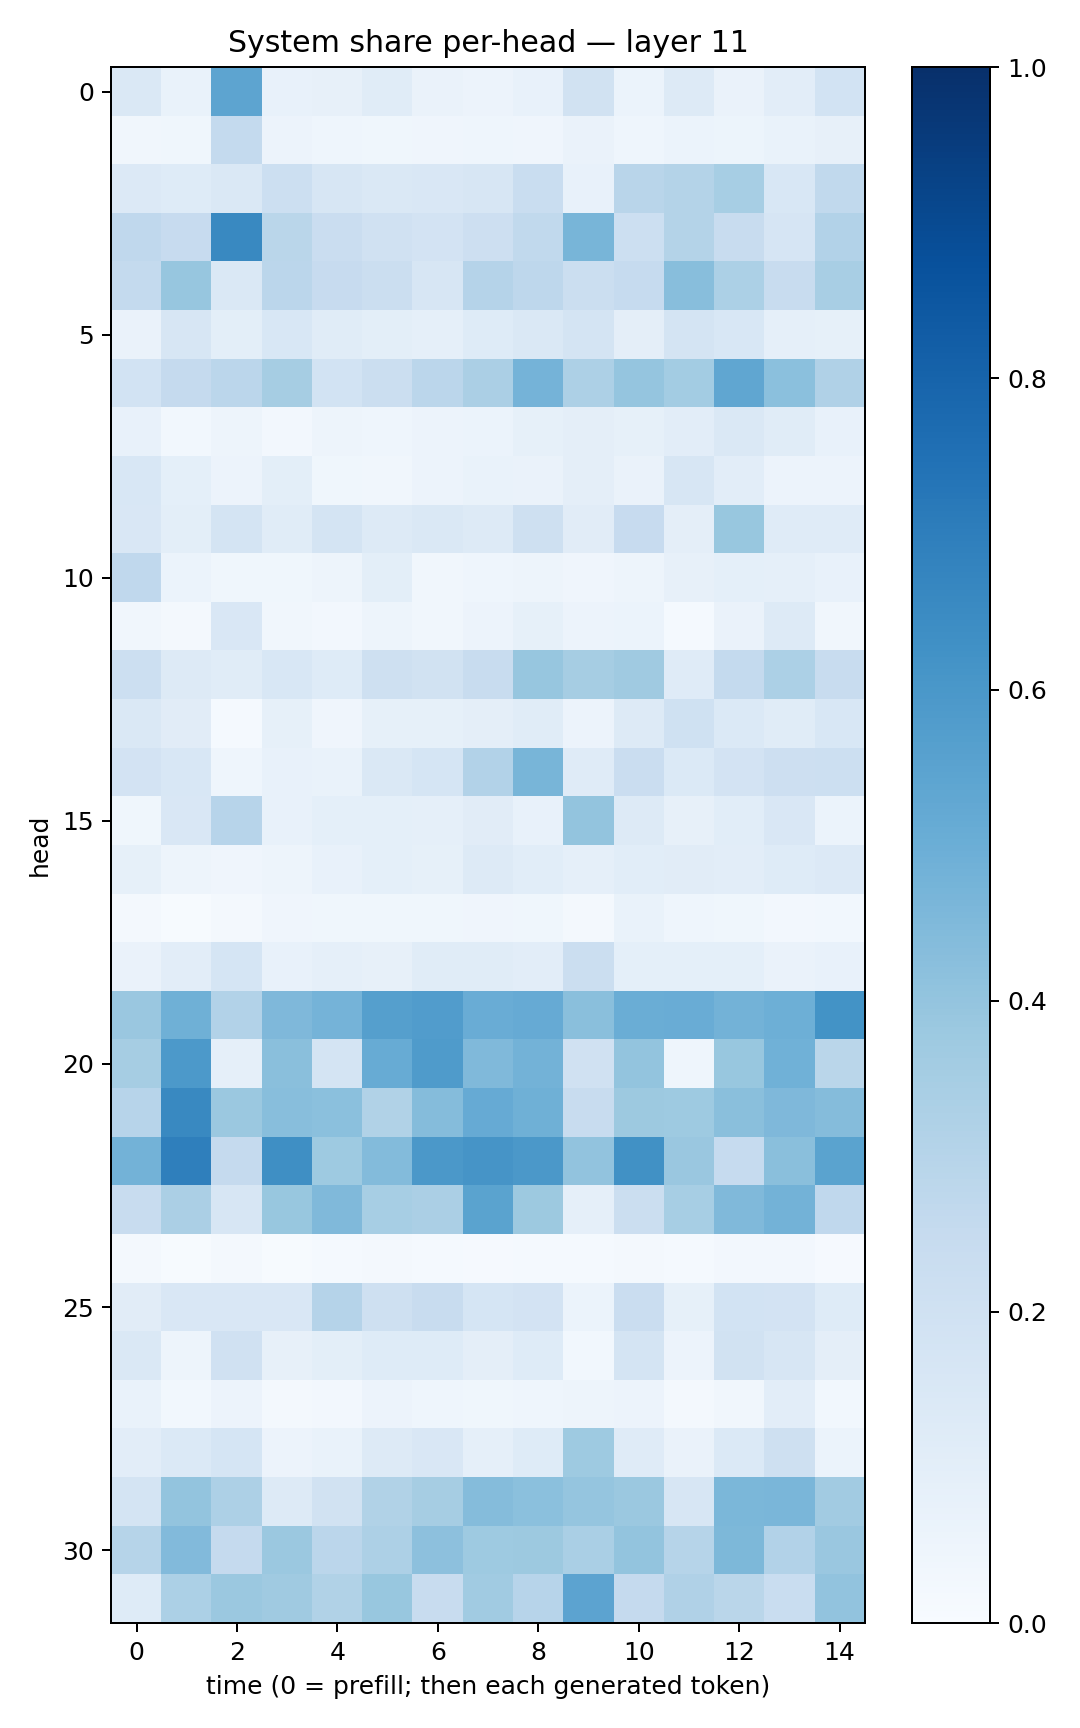

Values plotted in this chart, from the file beside it:
0.14598455, 0.06845114, 0.5401813, 0.07570245, 0.079248294, 0.1158691, 0.06385111, 0.05742857, 0.076359764, 0.18980984, 0.061851487, 0.12714699, 0.06445306, 0.102421544, 0.18544011
0.03245, 0.03795, 0.2553, 0.05518, 0.04306, 0.03894, 0.04119, 0.04516, 0.04074, 0.06558, 0.04423, 0.06184, 0.05154, 0.06852, 0.08125
0.1331, 0.1225, 0.1437, 0.2164, 0.161, 0.1411, 0.1516, 0.1635, 0.2339, 0.07402, 0.2928, 0.3062, 0.3443, 0.154, 0.2648
0.2693, 0.245, 0.658, 0.2864, 0.2303, 0.1981, 0.1825, 0.2125, 0.2644, 0.4679, 0.2171, 0.3081, 0.2419, 0.1671, 0.3121
0.2572, 0.3928, 0.1454, 0.2841, 0.2425, 0.2232, 0.1591, 0.3033, 0.2747, 0.2196, 0.247, 0.4289, 0.329, 0.2378, 0.3418
0.06364, 0.1567, 0.101, 0.1549, 0.1138, 0.098, 0.08698, 0.1227, 0.1456, 0.1774, 0.0966, 0.1727, 0.1535, 0.0862, 0.08323
0.1848, 0.2515, 0.2817, 0.351, 0.187, 0.2222, 0.2816, 0.3335, 0.476, 0.3243, 0.3975, 0.3583, 0.5313, 0.4205, 0.3199
0.0757, 0.02899, 0.04843, 0.02377, 0.04744, 0.04662, 0.05719, 0.05879, 0.08474, 0.09698, 0.08307, 0.1016, 0.1407, 0.1159, 0.0704
0.1532, 0.08996, 0.05766, 0.1011, 0.03623, 0.03402, 0.0578, 0.06953, 0.06308, 0.09495, 0.0634, 0.1585, 0.1031, 0.05562, 0.05668
0.1512, 0.1003, 0.1756, 0.117, 0.1779, 0.1272, 0.1468, 0.1276, 0.2062, 0.1126, 0.245, 0.09593, 0.3871, 0.1182, 0.1206
0.2671, 0.05972, 0.03658, 0.0388, 0.04805, 0.09838, 0.03174, 0.04623, 0.04748, 0.042, 0.05, 0.0809, 0.09309, 0.08734, 0.07599
0.03412, 0.01592, 0.1511, 0.03335, 0.02471, 0.04969, 0.03233, 0.05751, 0.0857, 0.05798, 0.06084, 0.01463, 0.06563, 0.1271, 0.03159
0.2157, 0.1316, 0.1157, 0.1557, 0.1248, 0.2037, 0.1944, 0.2367, 0.391, 0.3501, 0.3675, 0.1175, 0.2566, 0.3292, 0.2389
0.1409, 0.1114, 0.01185, 0.08346, 0.04106, 0.08458, 0.08234, 0.09387, 0.1142, 0.05839, 0.1254, 0.2, 0.1378, 0.1136, 0.153
0.1827, 0.1535, 0.044, 0.07519, 0.06679, 0.145, 0.1684, 0.3095, 0.468, 0.12, 0.229, 0.1391, 0.1831, 0.2128, 0.2178
0.03596, 0.1503, 0.2959, 0.07175, 0.09238, 0.09223, 0.08866, 0.1124, 0.07336, 0.3985, 0.1286, 0.08073, 0.1081, 0.1523, 0.06082
0.08505, 0.04897, 0.04178, 0.04756, 0.0759, 0.09123, 0.08254, 0.1276, 0.1071, 0.08805, 0.109, 0.113, 0.1039, 0.1219, 0.1347
0.01588, 0.007803, 0.02044, 0.03943, 0.03799, 0.03753, 0.03691, 0.04134, 0.03702, 0.02246, 0.06947, 0.04435, 0.03685, 0.02459, 0.0297
0.06553, 0.105, 0.17, 0.07709, 0.08597, 0.07969, 0.1167, 0.1148, 0.1047, 0.2212, 0.09277, 0.09308, 0.09183, 0.06546, 0.07044
0.3849, 0.4889, 0.3102, 0.452, 0.4754, 0.5649, 0.5772, 0.5062, 0.5122, 0.4254, 0.502, 0.5043, 0.4766, 0.4925, 0.6187
0.3481, 0.5902, 0.08684, 0.4248, 0.1744, 0.508, 0.5842, 0.4472, 0.4789, 0.1956, 0.3985, 0.04684, 0.3896, 0.4873, 0.2889
0.2965, 0.6567, 0.3793, 0.4276, 0.4212, 0.3155, 0.4353, 0.5133, 0.4905, 0.2421, 0.375, 0.3722, 0.4248, 0.4525, 0.4356
0.4798, 0.6922, 0.2519, 0.6333, 0.3724, 0.4389, 0.5968, 0.6094, 0.5966, 0.4061, 0.6274, 0.3836, 0.2485, 0.4254, 0.5484
0.2373, 0.3345, 0.1571, 0.3887, 0.4481, 0.3449, 0.3335, 0.5469, 0.3765, 0.08834, 0.2223, 0.3441, 0.4457, 0.4784, 0.2677
0.02025, 0.005503, 0.02103, 0.005917, 0.01206, 0.01652, 0.01377, 0.01125, 0.01231, 0.01203, 0.01937, 0.01261, 0.02501, 0.02441, 0.0105
0.111, 0.1494, 0.1502, 0.1491, 0.3046, 0.2057, 0.2376, 0.1715, 0.1798, 0.06105, 0.2271, 0.08471, 0.1854, 0.1808, 0.1214
0.1467, 0.04707, 0.1989, 0.07954, 0.09912, 0.1249, 0.1248, 0.09642, 0.1227, 0.02958, 0.1747, 0.05543, 0.1941, 0.1594, 0.09519
0.07006, 0.0304, 0.05631, 0.01998, 0.02514, 0.05774, 0.04408, 0.03731, 0.04437, 0.04804, 0.0549, 0.01604, 0.03322, 0.1039, 0.02992
0.1028, 0.1403, 0.1707, 0.05853, 0.06741, 0.1299, 0.1485, 0.08752, 0.1228, 0.3728, 0.1185, 0.06534, 0.1378, 0.2083, 0.05919
0.1731, 0.3998, 0.3279, 0.1277, 0.1952, 0.3147, 0.3513, 0.4363, 0.418, 0.3969, 0.3815, 0.158, 0.4589, 0.4645, 0.3605
0.2993, 0.4438, 0.2501, 0.3807, 0.2822, 0.3266, 0.4143, 0.373, 0.3782, 0.3386, 0.3985, 0.2973, 0.4551, 0.3106, 0.3852
0.1244, 0.3316, 0.3795, 0.3672, 0.316, 0.3887, 0.2359, 0.3638, 0.2933, 0.5469, 0.2531, 0.3193, 0.2883, 0.2321, 0.405
